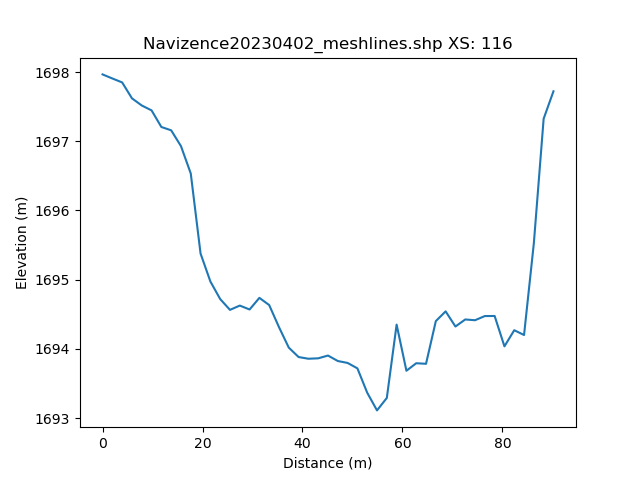

The file beside this chart, header and first rows:
, h_distance, Elevation
0, 0.0, 1698
1, 0.9902, 1698
2, 1.98, 1698
3, 2.971, 1698
4, 3.961, 1698
5, 4.951, 1698
6, 5.941, 1698
7, 6.931, 1698
8, 7.922, 1698
9, 8.912, 1698
10, 9.902, 1697
11, 10.89, 1697
12, 11.88, 1697
13, 12.87, 1697
14, 13.86, 1697
15, 14.85, 1697
16, 15.84, 1697
17, 16.83, 1697
18, 17.82, 1697
19, 18.81, 1696
20, 19.8, 1695
21, 20.79, 1695
22, 21.78, 1695
23, 22.77, 1695
24, 23.76, 1695
25, 24.75, 1695
26, 25.75, 1695
27, 26.74, 1695
28, 27.73, 1695
29, 28.72, 1695
30, 29.71, 1695
31, 30.7, 1695
32, 31.69, 1695
33, 32.68, 1695
34, 33.67, 1695
35, 34.66, 1695
36, 35.65, 1694
37, 36.64, 1694
38, 37.63, 1694
39, 38.62, 1694
40, 39.61, 1694
41, 40.6, 1694
42, 41.59, 1694
43, 42.58, 1694
44, 43.57, 1694
45, 44.56, 1694
46, 45.55, 1694
47, 46.54, 1694
48, 47.53, 1694
49, 48.52, 1694
50, 49.51, 1694
51, 50.5, 1694
52, 51.49, 1694
53, 52.48, 1693
54, 53.47, 1693
55, 54.46, 1693
56, 55.45, 1693
57, 56.44, 1693
58, 57.43, 1694
59, 58.42, 1694
... 42 more rows
